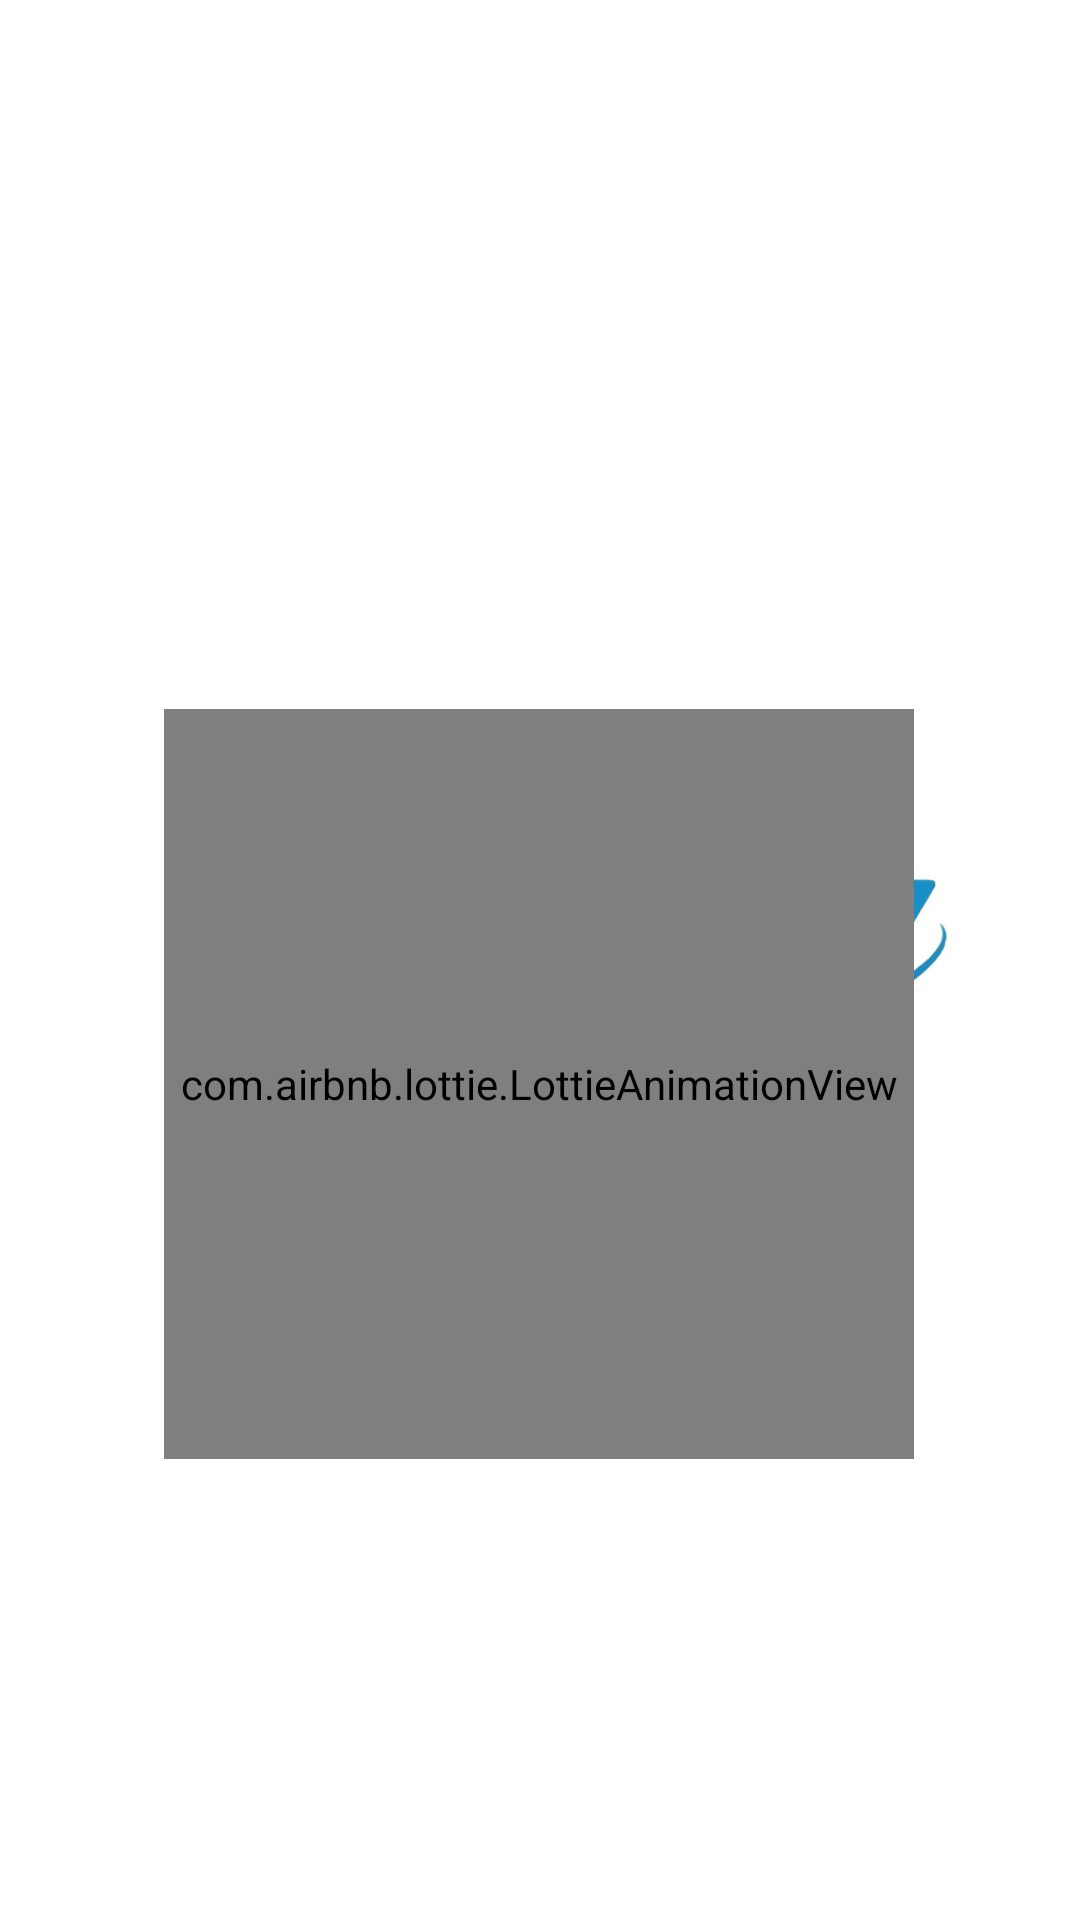

Layout XML and referenced resources for this Android screen:
<!-- AndroidManifest.xml: application theme Theme.Turfly -->
<!-- res/layout/activity_splash.xml -->
<?xml version="1.0" encoding="utf-8"?>
<androidx.constraintlayout.widget.ConstraintLayout xmlns:android="http://schemas.android.com/apk/res/android"
    xmlns:app="http://schemas.android.com/apk/res-auto"
    xmlns:tools="http://schemas.android.com/tools"
    android:id="@+id/main"
    android:layout_width="match_parent"
    android:layout_height="match_parent"
    tools:context=".SplashActivity"
    android:background="@color/white">

    <ImageView
        android:layout_width="411dp"
        android:layout_height="365dp"
        android:layout_marginTop="144dp"
        android:layout_marginBottom="80dp"
        android:src="@drawable/app_logo_name"
        app:layout_constraintBottom_toTopOf="@+id/lottieView"
        app:layout_constraintEnd_toEndOf="parent"
        app:layout_constraintHorizontal_bias="0.0"
        app:layout_constraintStart_toStartOf="parent"
        app:layout_constraintTop_toTopOf="parent"
        app:layout_constraintVertical_bias="0.032"
        tools:ignore="MissingConstraints" />

    <com.airbnb.lottie.LottieAnimationView
        android:id="@+id/lottieView"
        android:layout_width="250dp"
        android:layout_height="250dp"
        app:layout_constraintBottom_toBottomOf="parent"
        app:layout_constraintEnd_toEndOf="parent"
        app:layout_constraintHorizontal_bias="0.496"
        app:layout_constraintStart_toStartOf="parent"
        app:layout_constraintTop_toTopOf="parent"
        app:layout_constraintVertical_bias="0.606"
        app:lottie_autoPlay="true"
        app:lottie_loop="false"
        app:lottie_rawRes="@raw/fitness" />


</androidx.constraintlayout.widget.ConstraintLayout>
<!-- resources referenced by this layout -->
<resources>
  <color name="white">#FFFFFFFF</color>
  <!-- drawable app_logo_name: png bitmap (drawable, 163783 bytes) -->
  <style name="Theme.Turfly" parent="Base.Theme.Turfly" />
  <style name="Base.Theme.Turfly" parent="Theme.Material3.DayNight.NoActionBar">
          <item name="android:windowIsTranslucent">true</item>
          <item name="android:statusBarColor">#00000000</item>
      </style>
</resources>
